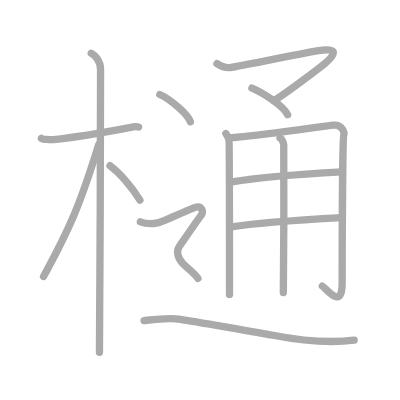
t = 0.00 s
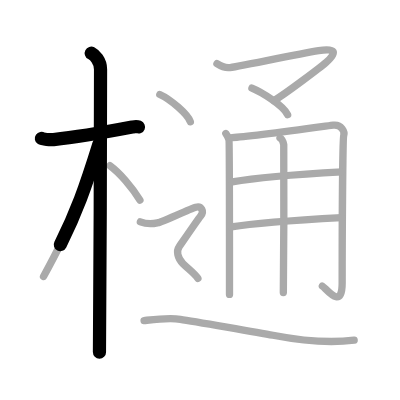
t = 2.75 s
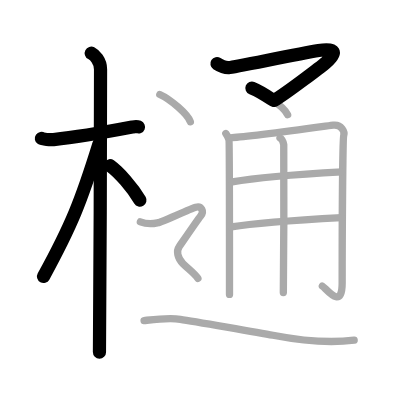
t = 5.50 s
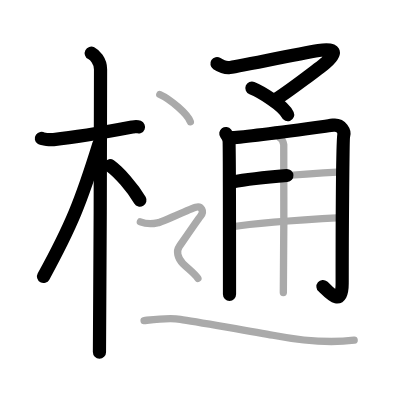
t = 8.50 s
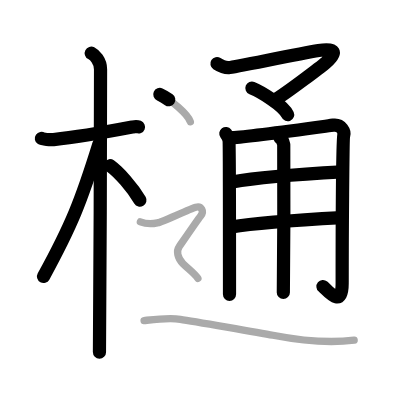
t = 11.25 s
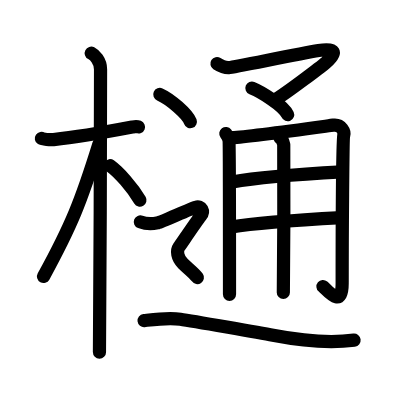
t = 14.00 s

The animated SVG that drew these frames (rendered in a browser with its animation timeline set to each time). Animation: 14 SMIL elements (animate=14); one cycle of 14.00 s.

<?xml version="1.0" standalone="no"?>
<!DOCTYPE svg PUBLIC "-//W3C//DTD SVG 1.1//EN"   "http://www.w3.org/Graphics/SVG/1.1/DTD/svg11.dtd">
<svg width="400px" height="400px"  version="1.1" xmlns="http://www.w3.org/2000/svg">
  <defs>
    <marker id="Triangle" viewBox="0 0 10 10" refX="0" refY="5" markerUnits="strokeWidth" markerWidth="3" style="stroke-opacity:0%;fill:#aaaaaa;" markerHeight="2" orient="auto">
      <path d="M 0 0 L 10 5 L 0 10 z" />
    </marker>
    
    <marker id="Arrow" viewBox="0 0 10 10" refX="5" refY="5" markerUnits="strokeWidth" markerWidth="1.8" style="stroke-opacity:0%;fill:#770000;" markerHeight="2" orient="auto">
      <path d="M 0 4 L 6 4 L 4 1 L 10 5 L 4 9 L 6 6 L 0 6 z" />
        <circle cx="5" cy="5" r="5" />
      </marker>
    
    <marker id="TriangleRed" viewBox="0 0 10 10" refX="0" refY="5" markerUnits="strokeWidth" markerWidth="3" style="stroke-opacity:0%;fill:#CC0000;" markerHeight="2" orient="auto">
      <path d="M 0 0 L 10 5 L 0 10 z" />
    </marker>
    
    <marker id="ArrowRed" viewBox="0 0 10 10" refX="5" refY="5" markerUnits="strokeWidth" markerWidth="1.8" style="stroke-opacity:0%;fill:#CC0000;" markerHeight="2" orient="auto">
      <path d="M 0 4 L 6 4 L 4 1 L 10 5 L 4 9 L 6 6 L 0 6 z" />
        <circle cx="5" cy="5" r="5" />
      </marker>
    
  </defs>
  
  <path style="fill:#ffffff; fill-opacity:100%; fill-rule:evenodd; stroke-width:0;" d="M 0 0 L 400px 0 L 400px 400px L 0 400px L 0 0" />

  <g transform="scale(3.6697247706422 3.6697247706422)">
<path style="fill:none; fill-opacity:0%; fill-rule:evenodd; stroke:#aaaaaa; stroke-opacity:100%; stroke-width: 1.5pt; stroke-linejoin:round; stroke-linecap:round;" d="M11.28 37.72c0.35 0.24 2.39 0.41 3.31 0.31c3.94-0.41 15.12-2.21 21.45-3.41c0.92-0.17 1.15-0.24 1.73 0"></path>
<path style="fill:none; fill-opacity:0%; fill-rule:evenodd; stroke:#aaaaaa; stroke-opacity:100%; stroke-width: 1.5pt; stroke-linejoin:round; stroke-linecap:round;" d="M24.86 14.5c0.91 0.47 2.54 2 2.54 4.42c0 0.95-0.12 71.25-0.3 77.08"></path>
<path style="fill:none; fill-opacity:0%; fill-rule:evenodd; stroke:#aaaaaa; stroke-opacity:100%; stroke-width: 1.5pt; stroke-linejoin:round; stroke-linecap:round;" d="M26.94 39.28c-4.86 15.69-7.56 22.32-15.08 36.06"></path>
<path style="fill:none; fill-opacity:0%; fill-rule:evenodd; stroke:#aaaaaa; stroke-opacity:100%; stroke-width: 1.5pt; stroke-linejoin:round; stroke-linecap:round;" d="M29.97 45.15c2.53 1.84 6.03 5.83 8.16 9.39"></path>
<path style="fill:none; fill-opacity:0%; fill-rule:evenodd; stroke:#aaaaaa; stroke-opacity:100%; stroke-width: 1.5pt; stroke-linejoin:round; stroke-linecap:round;" d="M59.12 17.34c0.93 0.6 2.2 1.16 3.26 1.1c1.21-0.06 18.31-3.62 24.45-4.65C91.5 13 92 14.25 88.84 17.03c-1.2 1.05-10.59 8.22-14.2 10.4"></path>
<path style="fill:none; fill-opacity:0%; fill-rule:evenodd; stroke:#aaaaaa; stroke-opacity:100%; stroke-width: 1.5pt; stroke-linejoin:round; stroke-linecap:round;" d="M68.65 24c2.4 0.97 8.6 4.71 9.73 7.25"></path>
<path style="fill:none; fill-opacity:0%; fill-rule:evenodd; stroke:#aaaaaa; stroke-opacity:100%; stroke-width: 1.5pt; stroke-linejoin:round; stroke-linecap:round;" d="M61.54 36.38c0.43 0.58 0.72 1.16 0.86 1.74c0.14 0.58 0.14 40.79 0.14 42.1"></path>
<path style="fill:none; fill-opacity:0%; fill-rule:evenodd; stroke:#aaaaaa; stroke-opacity:100%; stroke-width: 1.5pt; stroke-linejoin:round; stroke-linecap:round;" d="M63.26 37.52c4.83-0.24 26.25-3.25 27.54-3.41c2.3-0.29 3.16 1.89 2.87 2.76c-0.28 0.84-0.43 28.56-0.43 40.34c0 7.54-4.49 1.25-5.4 0.75"></path>
<path style="fill:none; fill-opacity:0%; fill-rule:evenodd; stroke:#aaaaaa; stroke-opacity:100%; stroke-width: 1.5pt; stroke-linejoin:round; stroke-linecap:round;" d="M63.26 49.58c8.35-1.51 23.99-2.44 29.9-2.76"></path>
<path style="fill:none; fill-opacity:0%; fill-rule:evenodd; stroke:#aaaaaa; stroke-opacity:100%; stroke-width: 1.5pt; stroke-linejoin:round; stroke-linecap:round;" d="M63.06 61.83c6.69-1.11 24.72-2.25 30.03-2.54"></path>
<path style="fill:none; fill-opacity:0%; fill-rule:evenodd; stroke:#aaaaaa; stroke-opacity:100%; stroke-width: 1.5pt; stroke-linejoin:round; stroke-linecap:round;" d="M76.3 37.6c0.57 0.28 0.91 1.26 1.02 1.82c0.11 0.56 0 36.79-0.11 40.29"></path>
<path style="fill:none; fill-opacity:0%; fill-rule:evenodd; stroke:#aaaaaa; stroke-opacity:100%; stroke-width: 1.5pt; stroke-linejoin:round; stroke-linecap:round;" d="M43.55 25.75c2.94 1.31 7.58 5.38 8.32 7.42"></path>
<path style="fill:none; fill-opacity:0%; fill-rule:evenodd; stroke:#aaaaaa; stroke-opacity:100%; stroke-width: 1.5pt; stroke-linejoin:round; stroke-linecap:round;" d="M38.25 60.47c2.31 0.87 3.85 0.43 4.87 0.22c1.03-0.22 8.7-3.78 10.24-4.22c1.54-0.43 2.35 1.09 1.32 2.39c-1.03 1.3-5.1 7.3-5.87 8.39c-0.77 1.09-0.51 3.04 1.03 4.57c1.54 1.52 3.32 2.76 4.09 4.06c0.77 1.3"></path>
<path style="fill:none; fill-opacity:0%; fill-rule:evenodd; stroke:#aaaaaa; stroke-opacity:100%; stroke-width: 1.5pt; stroke-linejoin:round; stroke-linecap:round;" d="M39.26 87.36c2.19-0.24 6.58-0.85 9.88-0.36c3.29 0.48 22 3.73 25.24 4.36c8.78 1.69 15.54 2.18 22.13 1.33"></path>

<path style="fill:none; fill-opacity:0%; fill-rule:evenodd; stroke:#000000; stroke-opacity:100%; stroke-width: 2.7pt; stroke-linejoin:round; stroke-linecap:round;" d="M11.28 37.72c0.35 0.24 2.39 0.41 3.31 0.31c3.94-0.41 15.12-2.21 21.45-3.41c0.92-0.17 1.15-0.24 1.73 0" pathLength="100" stroke-dashoffset="100" stroke-dasharray="100 105"><animate id="dashAnim1" attributeName="stroke-dashoffset" from="100" to="0" dur="1s" calcMode="linear" fill="freeze"/></path>
<path style="fill:none; fill-opacity:0%; fill-rule:evenodd; stroke:#000000; stroke-opacity:100%; stroke-width: 2.7pt; stroke-linejoin:round; stroke-linecap:round;" d="M24.86 14.5c0.91 0.47 2.54 2 2.54 4.42c0 0.95-0.12 71.25-0.3 77.08" pathLength="100" stroke-dashoffset="100" stroke-dasharray="100 105"><animate id="dashAnim2" attributeName="stroke-dashoffset" from="100" to="0" dur="1s" calcMode="linear" begin="dashAnim1.end" fill="freeze"/></path>
<path style="fill:none; fill-opacity:0%; fill-rule:evenodd; stroke:#000000; stroke-opacity:100%; stroke-width: 2.7pt; stroke-linejoin:round; stroke-linecap:round;" d="M26.94 39.28c-4.86 15.69-7.56 22.32-15.08 36.06" pathLength="100" stroke-dashoffset="100" stroke-dasharray="100 105"><animate id="dashAnim3" attributeName="stroke-dashoffset" from="100" to="0" dur="1s" calcMode="linear" begin="dashAnim2.end" fill="freeze"/></path>
<path style="fill:none; fill-opacity:0%; fill-rule:evenodd; stroke:#000000; stroke-opacity:100%; stroke-width: 2.7pt; stroke-linejoin:round; stroke-linecap:round;" d="M29.97 45.15c2.53 1.84 6.03 5.83 8.16 9.39" pathLength="100" stroke-dashoffset="100" stroke-dasharray="100 105"><animate id="dashAnim4" attributeName="stroke-dashoffset" from="100" to="0" dur="1s" calcMode="linear" begin="dashAnim3.end" fill="freeze"/></path>
<path style="fill:none; fill-opacity:0%; fill-rule:evenodd; stroke:#000000; stroke-opacity:100%; stroke-width: 2.7pt; stroke-linejoin:round; stroke-linecap:round;" d="M59.12 17.34c0.93 0.6 2.2 1.16 3.26 1.1c1.21-0.06 18.31-3.62 24.45-4.65C91.5 13 92 14.25 88.84 17.03c-1.2 1.05-10.59 8.22-14.2 10.4" pathLength="100" stroke-dashoffset="100" stroke-dasharray="100 105"><animate id="dashAnim5" attributeName="stroke-dashoffset" from="100" to="0" dur="1s" calcMode="linear" begin="dashAnim4.end" fill="freeze"/></path>
<path style="fill:none; fill-opacity:0%; fill-rule:evenodd; stroke:#000000; stroke-opacity:100%; stroke-width: 2.7pt; stroke-linejoin:round; stroke-linecap:round;" d="M68.65 24c2.4 0.97 8.6 4.71 9.73 7.25" pathLength="100" stroke-dashoffset="100" stroke-dasharray="100 105"><animate id="dashAnim6" attributeName="stroke-dashoffset" from="100" to="0" dur="1s" calcMode="linear" begin="dashAnim5.end" fill="freeze"/></path>
<path style="fill:none; fill-opacity:0%; fill-rule:evenodd; stroke:#000000; stroke-opacity:100%; stroke-width: 2.7pt; stroke-linejoin:round; stroke-linecap:round;" d="M61.54 36.38c0.43 0.58 0.72 1.16 0.86 1.74c0.14 0.58 0.14 40.79 0.14 42.1" pathLength="100" stroke-dashoffset="100" stroke-dasharray="100 105"><animate id="dashAnim7" attributeName="stroke-dashoffset" from="100" to="0" dur="1s" calcMode="linear" begin="dashAnim6.end" fill="freeze"/></path>
<path style="fill:none; fill-opacity:0%; fill-rule:evenodd; stroke:#000000; stroke-opacity:100%; stroke-width: 2.7pt; stroke-linejoin:round; stroke-linecap:round;" d="M63.26 37.52c4.83-0.24 26.25-3.25 27.54-3.41c2.3-0.29 3.16 1.89 2.87 2.76c-0.28 0.84-0.43 28.56-0.43 40.34c0 7.54-4.49 1.25-5.4 0.75" pathLength="100" stroke-dashoffset="100" stroke-dasharray="100 105"><animate id="dashAnim8" attributeName="stroke-dashoffset" from="100" to="0" dur="1s" calcMode="linear" begin="dashAnim7.end" fill="freeze"/></path>
<path style="fill:none; fill-opacity:0%; fill-rule:evenodd; stroke:#000000; stroke-opacity:100%; stroke-width: 2.7pt; stroke-linejoin:round; stroke-linecap:round;" d="M63.26 49.58c8.35-1.51 23.99-2.44 29.9-2.76" pathLength="100" stroke-dashoffset="100" stroke-dasharray="100 105"><animate id="dashAnim9" attributeName="stroke-dashoffset" from="100" to="0" dur="1s" calcMode="linear" begin="dashAnim8.end" fill="freeze"/></path>
<path style="fill:none; fill-opacity:0%; fill-rule:evenodd; stroke:#000000; stroke-opacity:100%; stroke-width: 2.7pt; stroke-linejoin:round; stroke-linecap:round;" d="M63.06 61.83c6.69-1.11 24.72-2.25 30.03-2.54" pathLength="100" stroke-dashoffset="100" stroke-dasharray="100 105"><animate id="dashAnim10" attributeName="stroke-dashoffset" from="100" to="0" dur="1s" calcMode="linear" begin="dashAnim9.end" fill="freeze"/></path>
<path style="fill:none; fill-opacity:0%; fill-rule:evenodd; stroke:#000000; stroke-opacity:100%; stroke-width: 2.7pt; stroke-linejoin:round; stroke-linecap:round;" d="M76.3 37.6c0.57 0.28 0.91 1.26 1.02 1.82c0.11 0.56 0 36.79-0.11 40.29" pathLength="100" stroke-dashoffset="100" stroke-dasharray="100 105"><animate id="dashAnim11" attributeName="stroke-dashoffset" from="100" to="0" dur="1s" calcMode="linear" begin="dashAnim10.end" fill="freeze"/></path>
<path style="fill:none; fill-opacity:0%; fill-rule:evenodd; stroke:#000000; stroke-opacity:100%; stroke-width: 2.7pt; stroke-linejoin:round; stroke-linecap:round;" d="M43.55 25.75c2.94 1.31 7.58 5.38 8.32 7.42" pathLength="100" stroke-dashoffset="100" stroke-dasharray="100 105"><animate id="dashAnim12" attributeName="stroke-dashoffset" from="100" to="0" dur="1s" calcMode="linear" begin="dashAnim11.end" fill="freeze"/></path>
<path style="fill:none; fill-opacity:0%; fill-rule:evenodd; stroke:#000000; stroke-opacity:100%; stroke-width: 2.7pt; stroke-linejoin:round; stroke-linecap:round;" d="M38.25 60.47c2.31 0.87 3.85 0.43 4.87 0.22c1.03-0.22 8.7-3.78 10.24-4.22c1.54-0.43 2.35 1.09 1.32 2.39c-1.03 1.3-5.1 7.3-5.87 8.39c-0.77 1.09-0.51 3.04 1.03 4.57c1.54 1.52 3.32 2.76 4.09 4.06c0.77 1.3" pathLength="100" stroke-dashoffset="100" stroke-dasharray="100 105"><animate id="dashAnim13" attributeName="stroke-dashoffset" from="100" to="0" dur="1s" calcMode="linear" begin="dashAnim12.end" fill="freeze"/></path>
<path style="fill:none; fill-opacity:0%; fill-rule:evenodd; stroke:#000000; stroke-opacity:100%; stroke-width: 2.7pt; stroke-linejoin:round; stroke-linecap:round;" d="M39.26 87.36c2.19-0.24 6.58-0.85 9.88-0.36c3.29 0.48 22 3.73 25.24 4.36c8.78 1.69 15.54 2.18 22.13 1.33" pathLength="100" stroke-dashoffset="100" stroke-dasharray="100 105"><animate id="dashAnim14" attributeName="stroke-dashoffset" from="100" to="0" dur="1s" calcMode="linear" begin="dashAnim13.end" fill="freeze"/></path>

</g>

</svg>  
          
